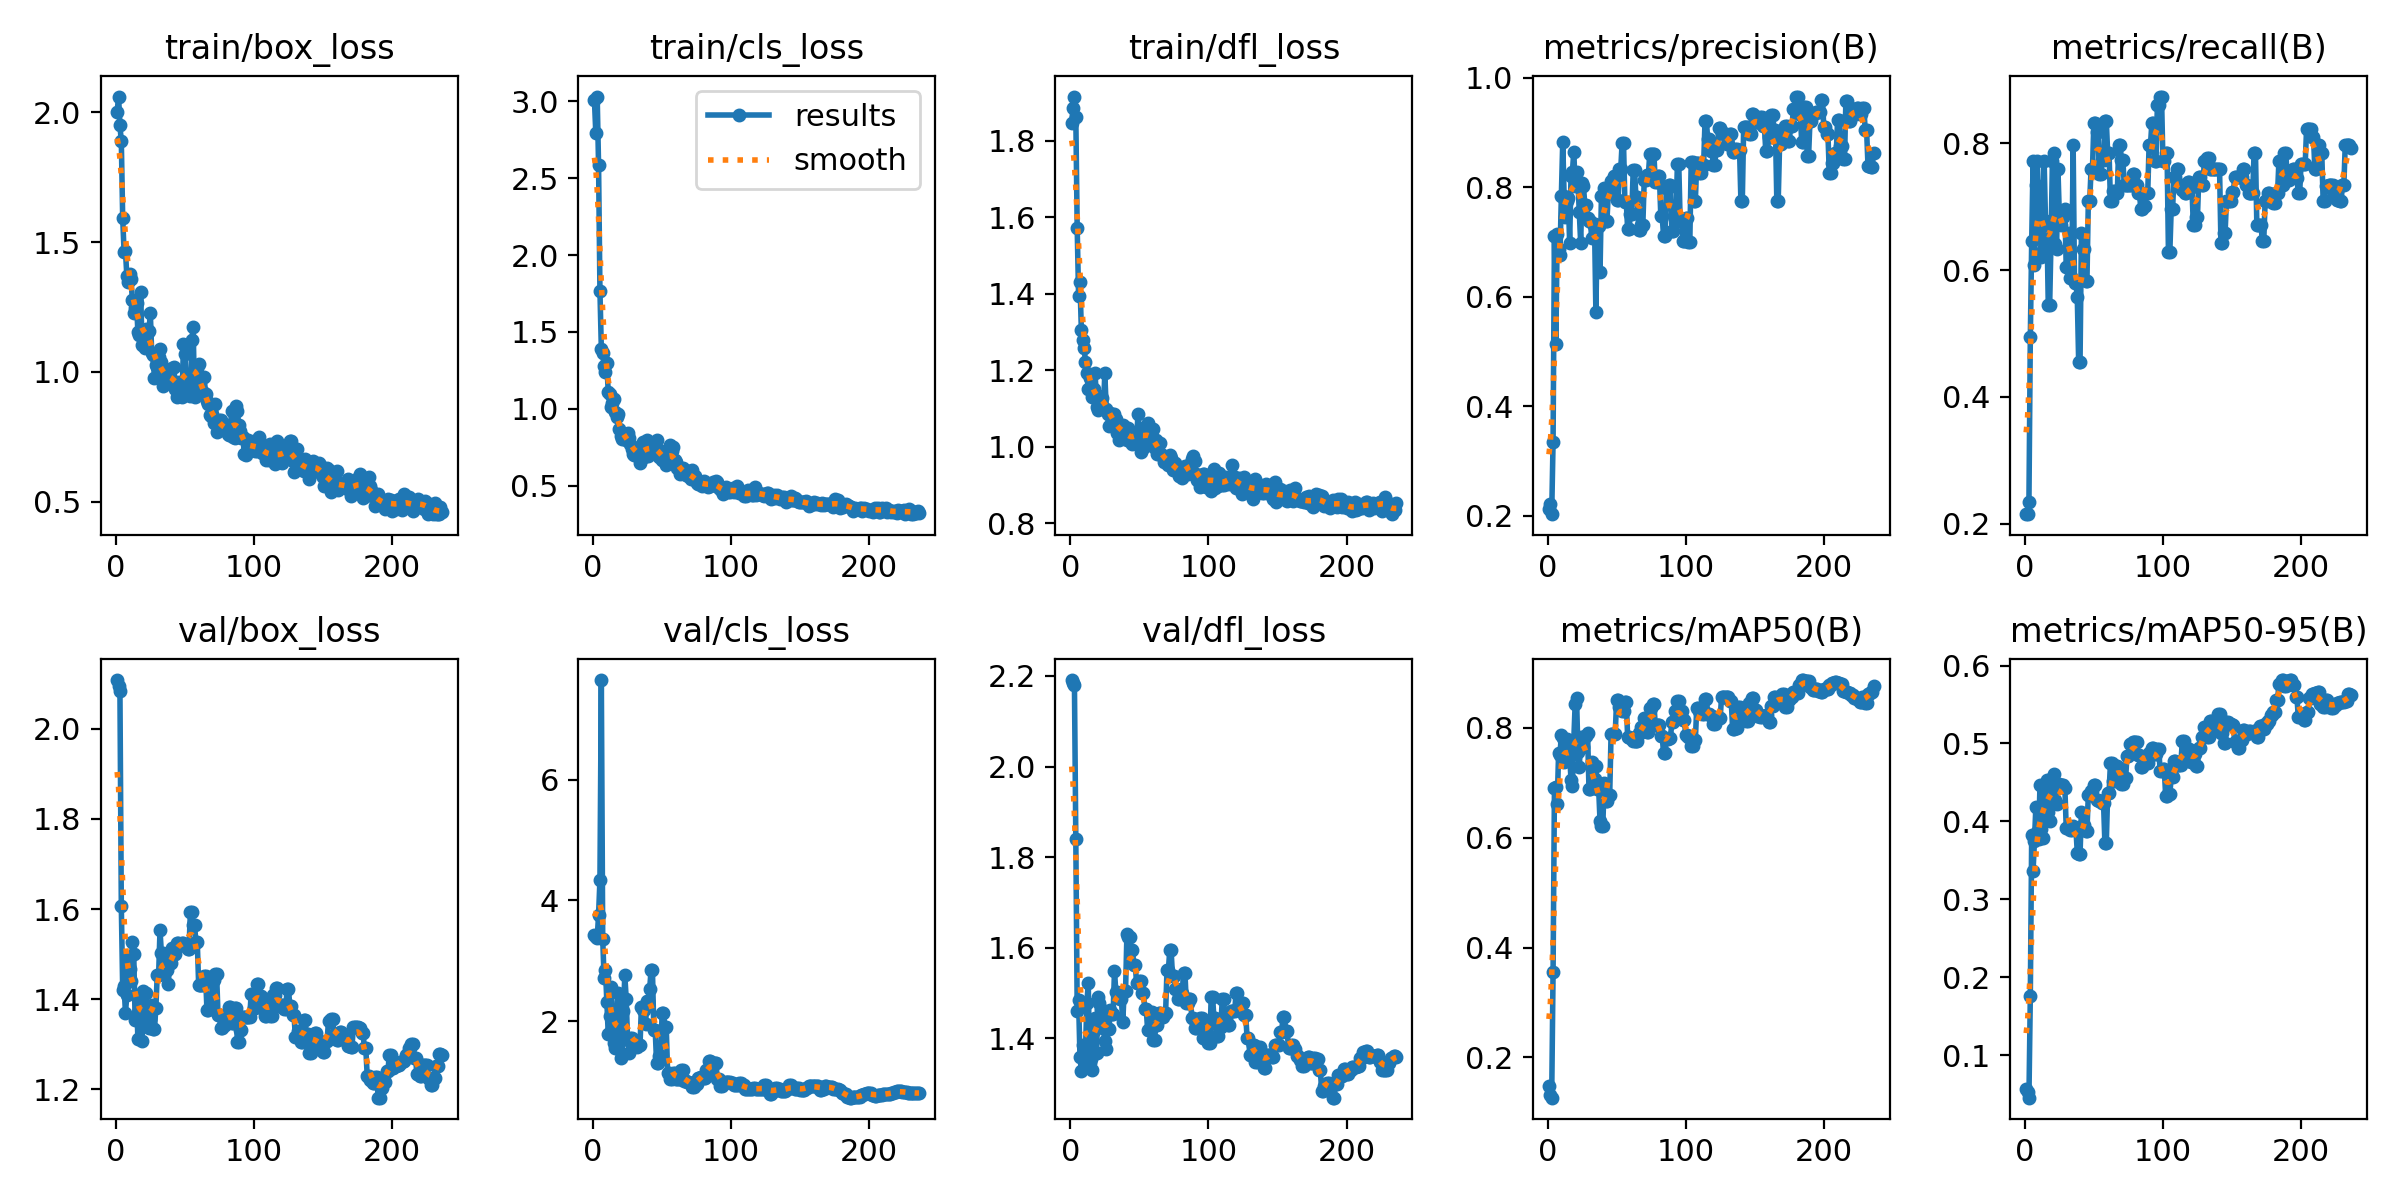

Source data for this figure (header and first rows):
epoch, time, train/box_loss, train/cls_loss, train/dfl_loss, metrics/precision(B), metrics/recall(B), metrics/mAP50(B), metrics/mAP50-95(B), val/box_loss, val/cls_loss, val/dfl_loss, lr/pg0, lr/pg1, lr/pg2
1, 10.79, 2.002, 3.008, 1.846, 0.2127, 0.2152, 0.1475, 0.05626, 2.108, 3.428, 2.191, 2e-05, 2e-05, 2e-05
2, 14.94, 2.06, 2.792, 1.886, 0.2213, 0.2152, 0.1318, 0.05214, 2.096, 3.397, 2.184, 5.9802e-05, 5.9802e-05, 5.9802e-05
3, 18.21, 1.949, 3.03, 1.915, 0.2025, 0.2346, 0.1267, 0.0455, 2.084, 3.377, 2.181, 9.934e-05, 9.934e-05, 9.934e-05
4, 21.81, 1.887, 2.584, 1.861, 0.3344, 0.4937, 0.3548, 0.1761, 1.606, 3.762, 1.839, 0.0001386, 0.0001386, 0.0001386
5, 26.27, 1.591, 1.765, 1.571, 0.7097, 0.6456, 0.6901, 0.383, 1.421, 4.345, 1.461, 0.0001776, 0.0001776, 0.0001776
6, 31.41, 1.463, 1.392, 1.394, 0.5139, 0.7722, 0.6925, 0.3366, 1.429, 7.654, 1.484, 0.0002164, 0.0002164, 0.0002164
7, 35.71, 1.464, 1.365, 1.43, 0.714, 0.6076, 0.6613, 0.3754, 1.37, 3.363, 1.36, 0.0002549, 0.0002549, 0.0002549
8, 39.66, 1.37, 1.277, 1.305, 0.6862, 0.7342, 0.7546, 0.4179, 1.408, 2.718, 1.328, 0.0002931, 0.0002931, 0.0002931
9, 45.66, 1.345, 1.239, 1.278, 0.6752, 0.7722, 0.7506, 0.387, 1.489, 2.85, 1.385, 0.000331, 0.000331, 0.000331
10, 50.17, 1.375, 1.295, 1.259, 0.7844, 0.7215, 0.7878, 0.3779, 1.467, 2.318, 1.382, 0.0003687, 0.0003687, 0.0003687
11, 55.22, 1.359, 1.107, 1.222, 0.8827, 0.6709, 0.7809, 0.4472, 1.439, 1.785, 1.374, 0.0004061, 0.0004061, 0.0004061
12, 60.02, 1.276, 1.1, 1.194, 0.784, 0.6202, 0.7376, 0.3897, 1.527, 2.08, 1.478, 0.0004433, 0.0004433, 0.0004433
13, 65.33, 1.227, 1.011, 1.152, 0.746, 0.632, 0.7529, 0.3782, 1.5, 2.57, 1.522, 0.0004802, 0.0004802, 0.0004802
14, 69.82, 1.247, 1.041, 1.18, 0.7742, 0.7722, 0.7792, 0.4367, 1.354, 2, 1.345, 0.0005168, 0.0005168, 0.0005168
15, 74.8, 1.264, 1.067, 1.148, 0.7809, 0.6767, 0.7636, 0.4328, 1.408, 1.638, 1.355, 0.0005532, 0.0005532, 0.0005532
16, 79.44, 1.155, 0.9828, 1.13, 0.6985, 0.6745, 0.7496, 0.4532, 1.311, 1.551, 1.331, 0.0005893, 0.0005893, 0.0005893
17, 84.07, 1.141, 0.9459, 1.15, 0.8205, 0.5443, 0.7052, 0.4122, 1.351, 2.094, 1.417, 0.0006252, 0.0006252, 0.0006252
18, 89.42, 1.306, 0.9669, 1.194, 0.8276, 0.5443, 0.6948, 0.4009, 1.4, 2.473, 1.446, 0.0006607, 0.0006607, 0.0006607
19, 94.57, 1.102, 0.8722, 1.103, 0.8649, 0.6484, 0.7771, 0.4548, 1.307, 1.743, 1.368, 0.000696, 0.000696, 0.000696
20, 100.9, 1.131, 0.8267, 1.097, 0.8012, 0.7722, 0.844, 0.4504, 1.417, 1.389, 1.492, 0.0007311, 0.0007311, 0.0007311
21, 106.8, 1.093, 0.8054, 1.133, 0.8281, 0.7848, 0.8549, 0.4613, 1.386, 1.464, 1.478, 0.0007659, 0.0007659, 0.0007659
22, 111.9, 1.167, 0.8268, 1.116, 0.8086, 0.6418, 0.7559, 0.4269, 1.413, 2.165, 1.466, 0.0008004, 0.0008004, 0.0008004
23, 117.1, 1.154, 0.8218, 1.127, 0.755, 0.6329, 0.7283, 0.4227, 1.382, 2.759, 1.446, 0.0008347, 0.0008347, 0.0008347
24, 121.9, 1.156, 0.7986, 1.101, 0.6976, 0.7592, 0.7839, 0.4437, 1.337, 2.374, 1.424, 0.0008687, 0.0008687, 0.0008687
25, 126.4, 1.227, 0.8458, 1.192, 0.8067, 0.6866, 0.7724, 0.4474, 1.356, 1.695, 1.394, 0.0009024, 0.0009024, 0.0009024
26, 129.7, 1.073, 0.8114, 1.1, 0.8025, 0.6709, 0.7644, 0.4441, 1.387, 1.466, 1.376, 0.0009359, 0.0009359, 0.0009359
27, 133.3, 1.066, 0.7701, 1.085, 0.7664, 0.6835, 0.7851, 0.4465, 1.333, 1.714, 1.422, 0.0009691, 0.0009691, 0.0009691
28, 136.5, 0.9749, 0.7418, 1.054, 0.7664, 0.6835, 0.7851, 0.4465, 1.333, 1.714, 1.422, 0.001002, 0.001002, 0.001002
29, 141.6, 1.027, 0.707, 1.089, 0.7431, 0.6958, 0.7903, 0.4434, 1.381, 1.688, 1.462, 0.001035, 0.001035, 0.001035
30, 146.2, 1.019, 0.7036, 1.082, 0.7375, 0.6045, 0.6877, 0.3919, 1.453, 1.603, 1.453, 0.001067, 0.001067, 0.001067
31, 151.1, 1.056, 0.7445, 1.065, 0.7375, 0.6045, 0.6877, 0.3919, 1.453, 1.603, 1.453, 0.001099, 0.001099, 0.001099
32, 156, 1.088, 0.746, 1.086, 0.7066, 0.6582, 0.7384, 0.3937, 1.553, 1.565, 1.549, 0.001131, 0.001131, 0.001131
33, 161.3, 1.036, 0.6927, 1.071, 0.732, 0.5879, 0.7061, 0.3887, 1.503, 1.601, 1.501, 0.001163, 0.001163, 0.001163
34, 165.9, 0.9472, 0.6485, 1.035, 0.732, 0.5879, 0.7061, 0.3887, 1.503, 1.601, 1.501, 0.001194, 0.001194, 0.001194
35, 171.9, 0.964, 0.6859, 1.016, 0.5716, 0.7975, 0.7296, 0.3937, 1.464, 2.237, 1.498, 0.001225, 0.001225, 0.001225
36, 176.7, 0.9719, 0.787, 1.056, 0.7293, 0.5798, 0.6894, 0.3909, 1.464, 2.18, 1.486, 0.001256, 0.001256, 0.001256
37, 181.1, 0.9826, 0.6867, 1.049, 0.7293, 0.5798, 0.6894, 0.3909, 1.464, 2.18, 1.486, 0.001287, 0.001287, 0.001287
38, 186.4, 1.005, 0.7789, 1.057, 0.645, 0.557, 0.6303, 0.3601, 1.433, 1.95, 1.436, 0.001317, 0.001317, 0.001317
39, 192.1, 0.9828, 0.8009, 1.032, 0.7834, 0.4557, 0.6213, 0.3583, 1.481, 2.341, 1.504, 0.001347, 0.001347, 0.001347
40, 196.6, 0.9515, 0.6926, 1.038, 0.7834, 0.4557, 0.6213, 0.3583, 1.481, 2.341, 1.504, 0.001377, 0.001377, 0.001377
41, 202.4, 1.013, 0.7242, 1.016, 0.7977, 0.6582, 0.6995, 0.4125, 1.513, 2.529, 1.631, 0.001406, 0.001406, 0.001406
42, 208.3, 1.02, 0.7666, 1.049, 0.738, 0.6329, 0.6662, 0.3956, 1.5, 2.848, 1.623, 0.001435, 0.001435, 0.001435
43, 213.4, 0.9327, 0.7274, 1.016, 0.738, 0.6329, 0.6662, 0.3956, 1.5, 2.848, 1.623, 0.001464, 0.001464, 0.001464
44, 219, 0.9043, 0.7394, 1.016, 0.7894, 0.5823, 0.6781, 0.3882, 1.525, 1.857, 1.595, 0.001493, 0.001493, 0.001493
45, 224.4, 0.9435, 0.7847, 1.008, 0.7894, 0.5823, 0.6781, 0.3882, 1.525, 1.857, 1.595, 0.001522, 0.001522, 0.001522
46, 230.3, 0.9602, 0.7989, 1.034, 0.8115, 0.7089, 0.7896, 0.4344, 1.523, 1.307, 1.562, 0.00155, 0.00155, 0.00155
47, 236.2, 0.9136, 0.7156, 1.024, 0.8115, 0.7089, 0.7896, 0.4344, 1.523, 1.307, 1.562, 0.001578, 0.001578, 0.001578
48, 240.8, 0.9025, 0.6866, 1.018, 0.8199, 0.7595, 0.7896, 0.4385, 1.525, 1.422, 1.522, 0.001605, 0.001605, 0.001605
49, 245.9, 1.105, 0.7262, 1.084, 0.8199, 0.7595, 0.7896, 0.4385, 1.525, 1.422, 1.522, 0.001633, 0.001633, 0.001633
50, 251.8, 1.07, 0.6663, 1.034, 0.7756, 0.8315, 0.8498, 0.4463, 1.518, 2.132, 1.526, 0.00166, 0.00166, 0.00166
51, 257.3, 0.9542, 0.6671, 0.9869, 0.7756, 0.8315, 0.8498, 0.4463, 1.518, 2.132, 1.526, 0.00167, 0.00167, 0.00167
52, 262.7, 0.979, 0.6798, 1.042, 0.8325, 0.8181, 0.8386, 0.4269, 1.511, 1.898, 1.5, 0.001663, 0.001663, 0.001663
53, 268.7, 0.9266, 0.6338, 0.9974, 0.8325, 0.8181, 0.8386, 0.4269, 1.511, 1.898, 1.5, 0.001657, 0.001657, 0.001657
54, 273.5, 0.9074, 0.656, 1.034, 0.8813, 0.7517, 0.8307, 0.4265, 1.594, 1.137, 1.464, 0.00165, 0.00165, 0.00165
55, 278.9, 1.122, 0.7087, 1.053, 0.8813, 0.7517, 0.8307, 0.4265, 1.594, 1.137, 1.464, 0.001644, 0.001644, 0.001644
56, 284.7, 1.172, 0.7684, 1.062, 0.7725, 0.7737, 0.8475, 0.424, 1.566, 1.04, 1.418, 0.001637, 0.001637, 0.001637
57, 289.8, 0.9037, 0.7233, 1.008, 0.7725, 0.7737, 0.8475, 0.424, 1.566, 1.04, 1.418, 0.00163, 0.00163, 0.00163
58, 296.1, 0.9744, 0.7499, 1.005, 0.7226, 0.8354, 0.7826, 0.3719, 1.527, 1.146, 1.457, 0.001624, 0.001624, 0.001624
59, 300.8, 1.014, 0.6691, 1.047, 0.7226, 0.8354, 0.7826, 0.3719, 1.527, 1.146, 1.457, 0.001617, 0.001617, 0.001617
60, 306.1, 1.032, 0.6563, 1.047, 0.7516, 0.7848, 0.7821, 0.4368, 1.431, 1.036, 1.397, 0.001611, 0.001611, 0.001611
... 176 more rows
